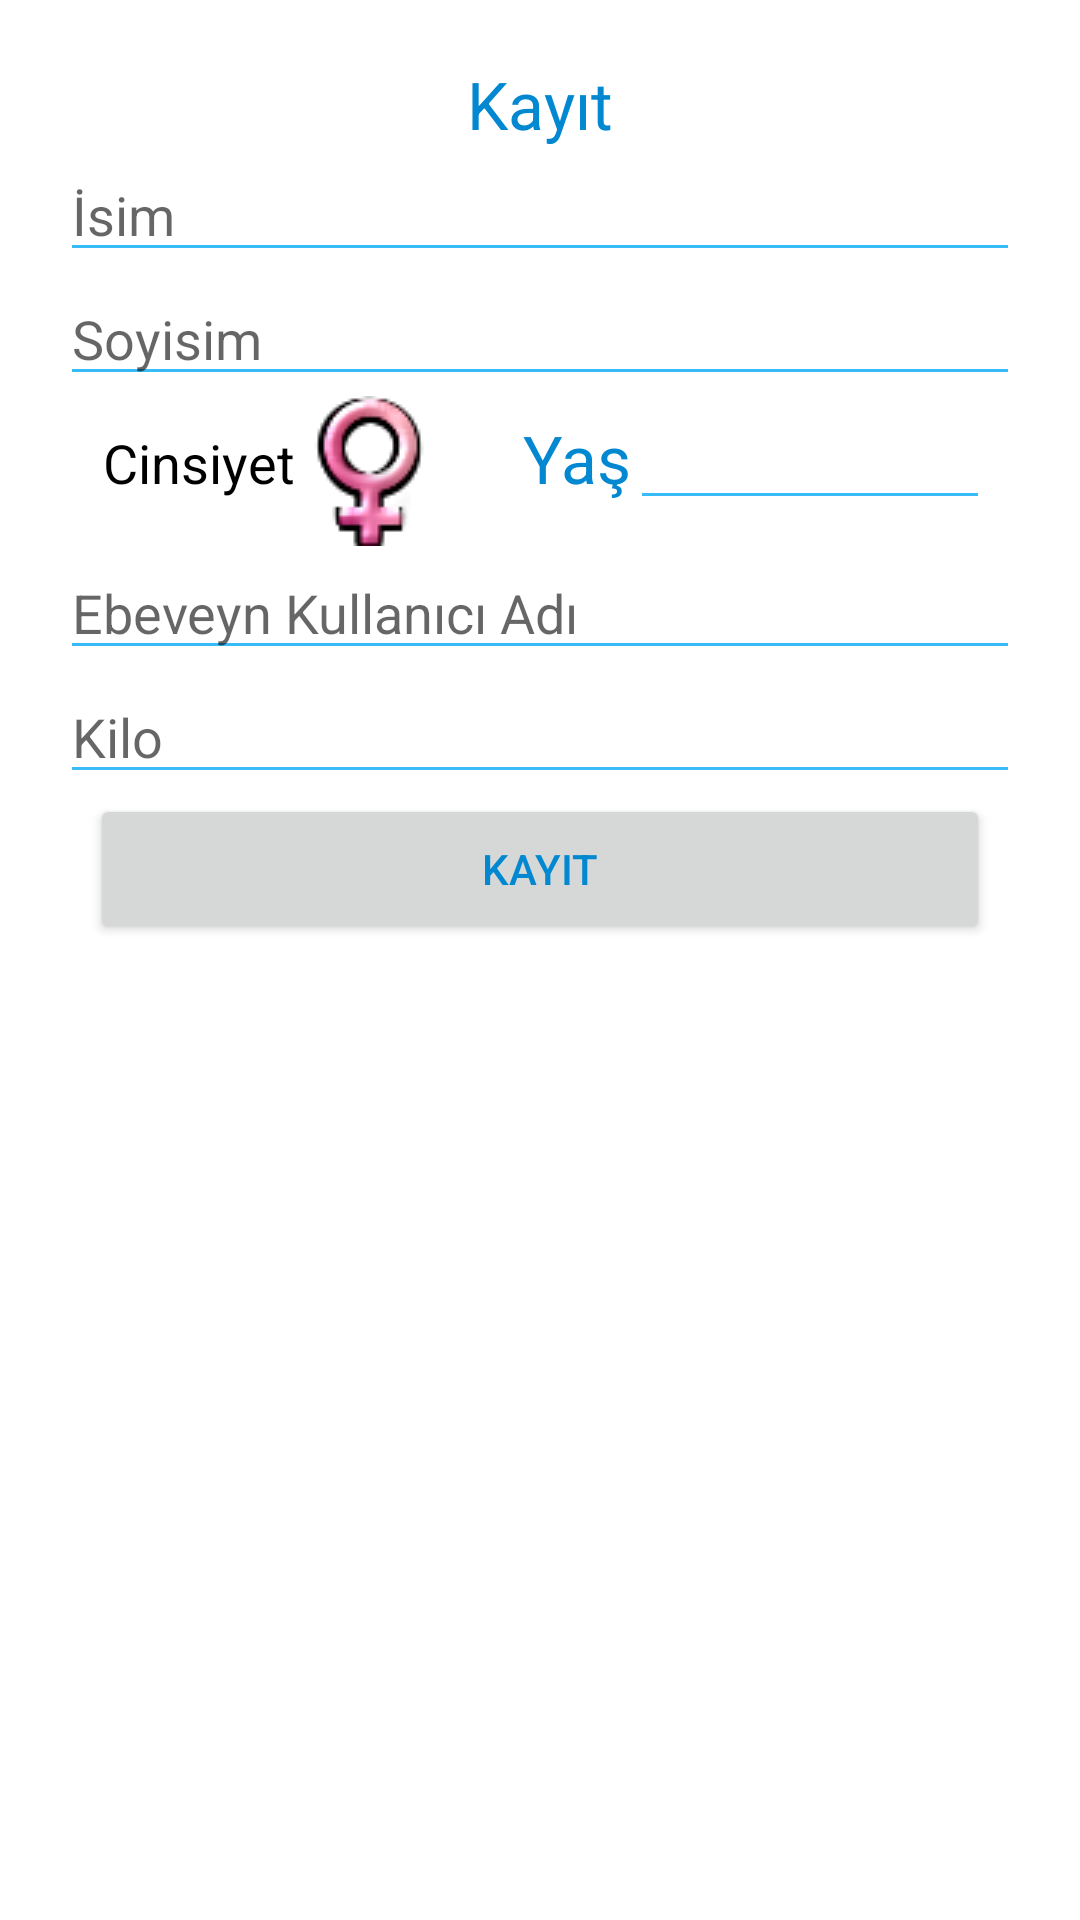

Produce the Android XML layout that renders to this screen, including the resource entries it uses.
<!-- AndroidManifest.xml: application theme AppTheme -->
<!-- res/layout/child_sign_in_dialog.xml -->
<?xml version="1.0" encoding="utf-8"?>
<LinearLayout xmlns:android="http://schemas.android.com/apk/res/android"
    android:orientation="vertical"
    android:layout_width="match_parent"
    android:padding="20dp"
    android:layout_height="match_parent">

    <TextView
        android:layout_width="wrap_content"
        android:layout_height="wrap_content"
        android:textAppearance="?android:attr/textAppearanceLarge"
        android:text="Kayıt"
        android:id="@+id/textView3"
        android:layout_gravity="center_horizontal" />

    <EditText
        android:layout_width="match_parent"
        android:layout_height="wrap_content"
        android:inputType="textPersonName"
        android:hint="İsim"
        android:ems="10"
        style="@style/EditTextStyle"
        android:id="@+id/child_name"
        android:layout_gravity="center_horizontal" />

    <EditText
        android:layout_width="match_parent"
        android:layout_height="wrap_content"
        android:inputType="textPersonName"
        android:hint="Soyisim"
        android:ems="10"
        style="@style/EditTextStyle"
        android:id="@+id/child_surname"
        android:layout_gravity="center_horizontal" />

    <LinearLayout
        android:orientation="horizontal"
        android:layout_width="300dp"
        android:layout_height="50dp"
        android:layout_gravity="center_horizontal"
        android:weightSum="1">

        <TextView
            android:layout_width="68dp"
            android:layout_height="wrap_content"
            android:textAppearance="?android:attr/textAppearanceMedium"
            android:text="Cinsiyet"
            android:textColor="@color/black"
            android:gravity="right"
            android:id="@+id/textView4" />

        <ImageButton
            android:layout_width="50dp"
            android:layout_height="50dp"
            android:text="New ToggleButton"
            android:src="@drawable/female"
            android:tag="female"
            android:background="@null"
            android:id="@+id/child_gender"
            android:checked="false" />

        <TextView
            android:layout_width="62dp"
            android:layout_height="wrap_content"
            android:textAppearance="?android:attr/textAppearanceLarge"
            android:text="Yaş"
            android:gravity="right"
            android:id="@+id/textView5" />

        <EditText
            android:layout_width="wrap_content"
            android:layout_height="wrap_content"
            android:inputType="number"
            android:ems="10"
            android:id="@+id/child_age"
            android:layout_weight="1" />
    </LinearLayout>

    <EditText
        android:layout_width="match_parent"
        android:layout_height="wrap_content"
        android:inputType="textPersonName"
        android:hint="Ebeveyn Kullanıcı Adı"
        style="@style/EditTextStyle"
        android:ems="10"
        android:id="@+id/child_adult_username"
        android:layout_gravity="center_horizontal" />

    <EditText
        android:layout_width="match_parent"
        android:layout_height="wrap_content"
        android:inputType="numberSigned"
        android:ems="10"
        android:hint="Kilo"
        android:id="@+id/child_kilo"
        android:layout_gravity="right" />

    <Button
        android:layout_width="300dp"
        android:layout_height="50dp"
        android:text="Kayıt"
        android:id="@+id/child_save_button"
        android:layout_gravity="center_horizontal" />

</LinearLayout>
<!-- resources referenced by this layout -->
<resources>
  <color name="black">#000000</color>
  <!-- drawable female: png bitmap (drawable, 3079 bytes) -->
  <style name="EditTextStyle" parent="Base.Widget.AppCompat.EditText">
          <item name="android:height">50dp</item>
          <item name="android:width">300dp</item>
  
      </style>
  <style name="AppTheme" parent="AppBaseTheme">
          
      </style>
  <style name="AppBaseTheme" parent="Base.Theme.HMKCodeApp">
          
      </style>
  <style name="Base.Theme.HMKCodeApp" parent="Theme.AppCompat.Light.NoActionBar">
  
          <item name="colorPrimary">@color/my_primary</item>
  
          
          <item name="colorPrimaryDark">@color/my_primary_dark</item>
  
          
          <item name="colorAccent">@color/my_accent</item>
  
          
          <item name="android:textColorPrimary">@color/new_top_color</item>
  
          
          <item name="android:textColorSecondary">@color/new_blue</item>
  
  
          <item name="android:windowBackground">@color/window_background2</item>
      </style>
  <color name="my_primary">#ED1C24</color>
  <color name="my_primary_dark">#CC0000</color>
  <color name="my_accent">#FF5722</color>
  <color name="new_top_color">#0288D1</color>
  <color name="new_blue">#37BBF9</color>
  <color name="window_background2">#CCFFFFFF</color>
</resources>
